Dataset: Thermal (GitHub, chen-lu21/plant-disease-detection). Classes: rice leaf brown spot, rice leaf healthy, rice leaf hispa, rice leaf blast.

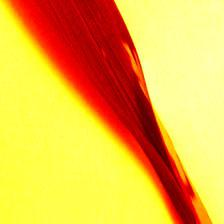
Label: rice leaf hispa

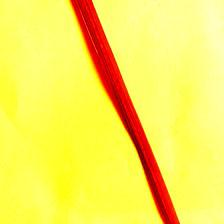
Label: rice leaf hispa

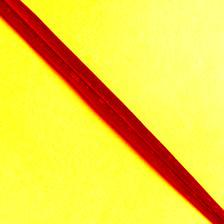
Label: rice leaf healthy

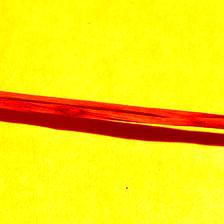
Label: rice leaf blast

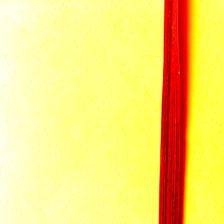
Label: rice leaf blast

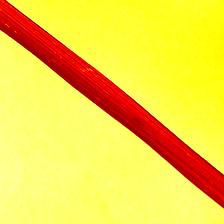
Label: rice leaf brown spot
